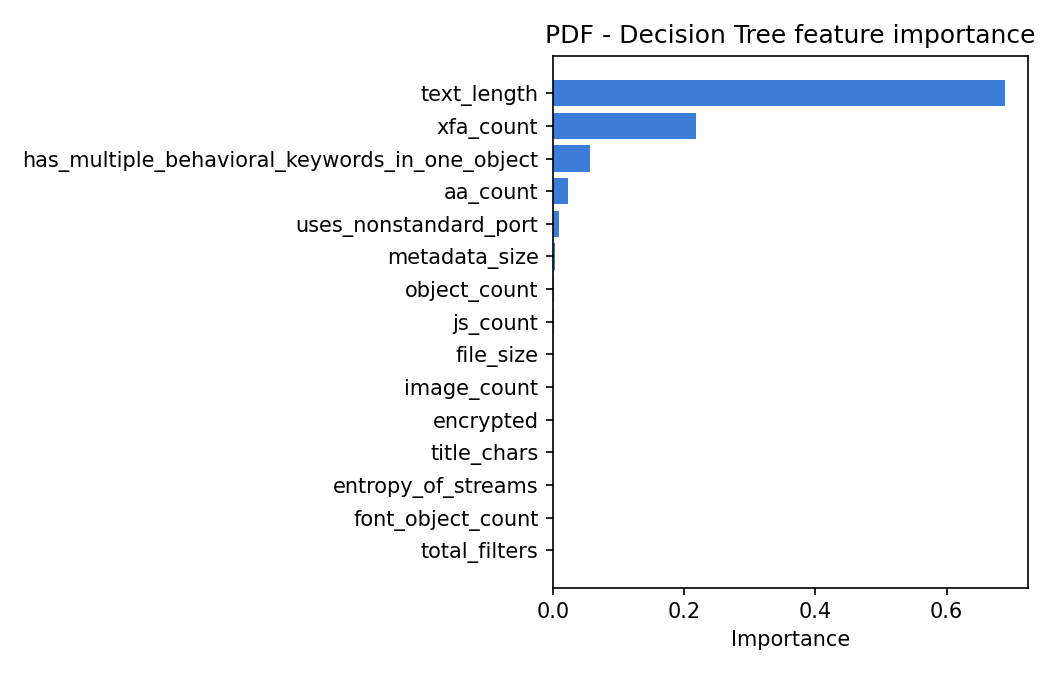

The table this chart was drawn from, first rows:
feature, importance
text_length, 0.689
xfa_count, 0.2179
has_multiple_behavioral_keywords_in_one_…, 0.05625
aa_count, 0.02258
uses_nonstandard_port, 0.009311
metadata_size, 0.002566
object_count, 0.000862
js_count, 0.0007201
file_size, 0.0005981
image_count, 0.0002376
encrypted, 2.7020236560103648e-05
title_chars, 0.0
entropy_of_streams, 0.0
font_object_count, 0.0
total_filters, 0.0
javascript_count, 0.0
stream_count, 0.0
average_stream_size, 0.0
page_count, 0.0
endstream_count, 0.0
openaction_count, 0.0
valid_pdf_header, 0.0
used_ocr, 0.0
acroform_count, 0.0
name_obfuscations, 0.0
objstm_count, 0.0
uri_count, 0.0
nested_filter_objects, 0.0
action_count, 0.0
launch_count, 0.0
colors_count, 0.0
richmedia_count, 0.0
